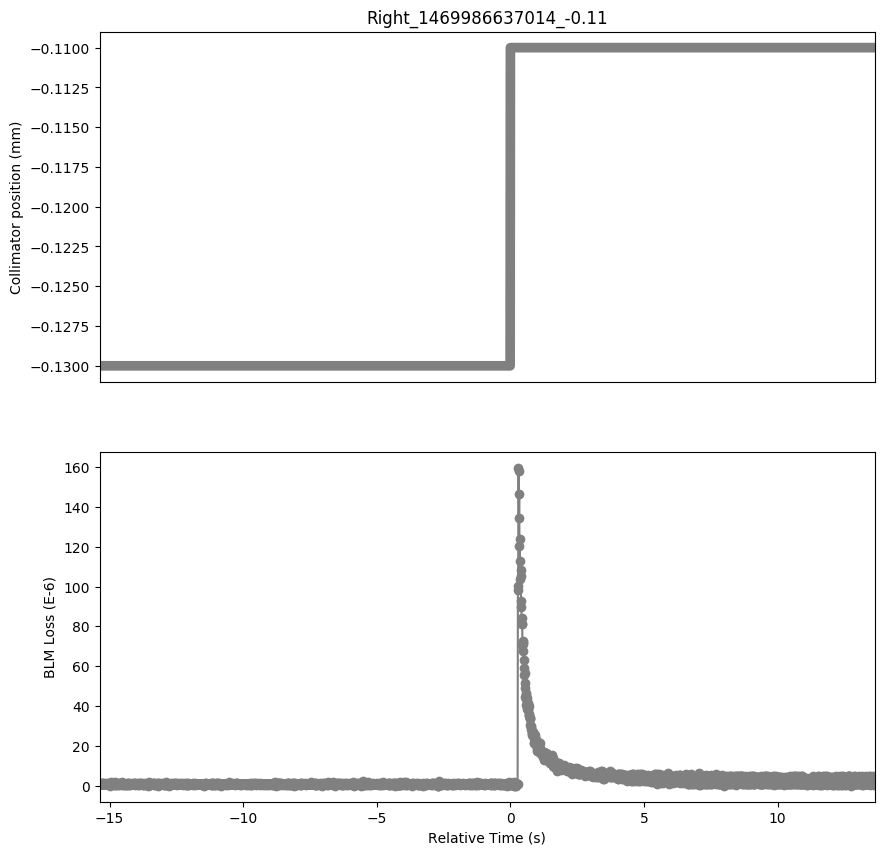

Data behind this chart, as committed beside it:
Timestamp, position, BLMTI.06R7.B2I10_TCP.D6R7.B2
1469986621650, -0.13, 7.240000000000001e-07
1469986621660, -0.13, 7.240000000000001e-07
1469986621670, -0.13, 7.240000000000001e-07
1469986621680, -0.13, 7.240000000000001e-07
1469986621690, -0.13, 1.0859999999999999e-06
1469986621700, -0.13, 7.240000000000001e-07
1469986621710, -0.13, 1.0859999999999999e-06
1469986621720, -0.13, 1.4480000000000002e-06
1469986621730, -0.13, 7.240000000000001e-07
1469986621740, -0.13, 1.4480000000000002e-06
1469986621750, -0.13, 1.0859999999999999e-06
1469986621760, -0.13, 1.0859999999999999e-06
1469986621770, -0.13, 7.240000000000001e-07
1469986621780, -0.13, 1.0859999999999999e-06
1469986621790, -0.13, 1.4480000000000002e-06
1469986621800, -0.13, 1.0859999999999999e-06
1469986621810, -0.13, 7.240000000000001e-07
1469986621820, -0.13, 1.0859999999999999e-06
1469986621830, -0.13, 7.240000000000001e-07
1469986621840, -0.13, 1.0859999999999999e-06
1469986621850, -0.13, 7.240000000000001e-07
1469986621860, -0.13, 1.4480000000000002e-06
1469986621870, -0.13, 1.0859999999999999e-06
1469986621880, -0.13, 1.0859999999999999e-06
1469986621890, -0.13, 7.240000000000001e-07
1469986621900, -0.13, 7.240000000000001e-07
1469986621910, -0.13, 1.0859999999999999e-06
1469986621920, -0.13, 1.4480000000000002e-06
1469986621930, -0.13, 1.0859999999999999e-06
1469986621940, -0.13, 7.240000000000001e-07
1469986621950, -0.13, 1.0859999999999999e-06
1469986621960, -0.13, 7.240000000000001e-07
1469986621970, -0.13, 7.240000000000001e-07
1469986621980, -0.13, 1.0859999999999999e-06
1469986621990, -0.13, 7.240000000000001e-07
1469986622000, -0.13, 1.4480000000000002e-06
1469986622010, -0.13, 1.0859999999999999e-06
1469986622020, -0.13, 1.0859999999999999e-06
1469986622030, -0.13, 1.0859999999999999e-06
1469986622040, -0.13, 1.0859999999999999e-06
1469986622050, -0.13, 0.0
1469986622060, -0.13, 1.81e-06
1469986622070, -0.13, 1.0859999999999999e-06
1469986622080, -0.13, 1.0859999999999999e-06
1469986622090, -0.13, 1.0859999999999999e-06
1469986622100, -0.13, 7.240000000000001e-07
1469986622110, -0.13, 1.4480000000000002e-06
1469986622120, -0.13, 7.240000000000001e-07
1469986622130, -0.13, 1.0859999999999999e-06
1469986622140, -0.13, 7.240000000000001e-07
1469986622150, -0.13, 1.4480000000000002e-06
1469986622160, -0.13, 1.0859999999999999e-06
1469986622170, -0.13, 1.0859999999999999e-06
1469986622180, -0.13, 1.0859999999999999e-06
1469986622190, -0.13, 3.6200000000000004e-07
1469986622200, -0.13, 1.0859999999999999e-06
1469986622210, -0.13, 1.0859999999999999e-06
1469986622220, -0.13, 7.240000000000001e-07
1469986622230, -0.13, 3.6200000000000004e-07
1469986622240, -0.13, 1.81e-06
... 2,841 more rows
